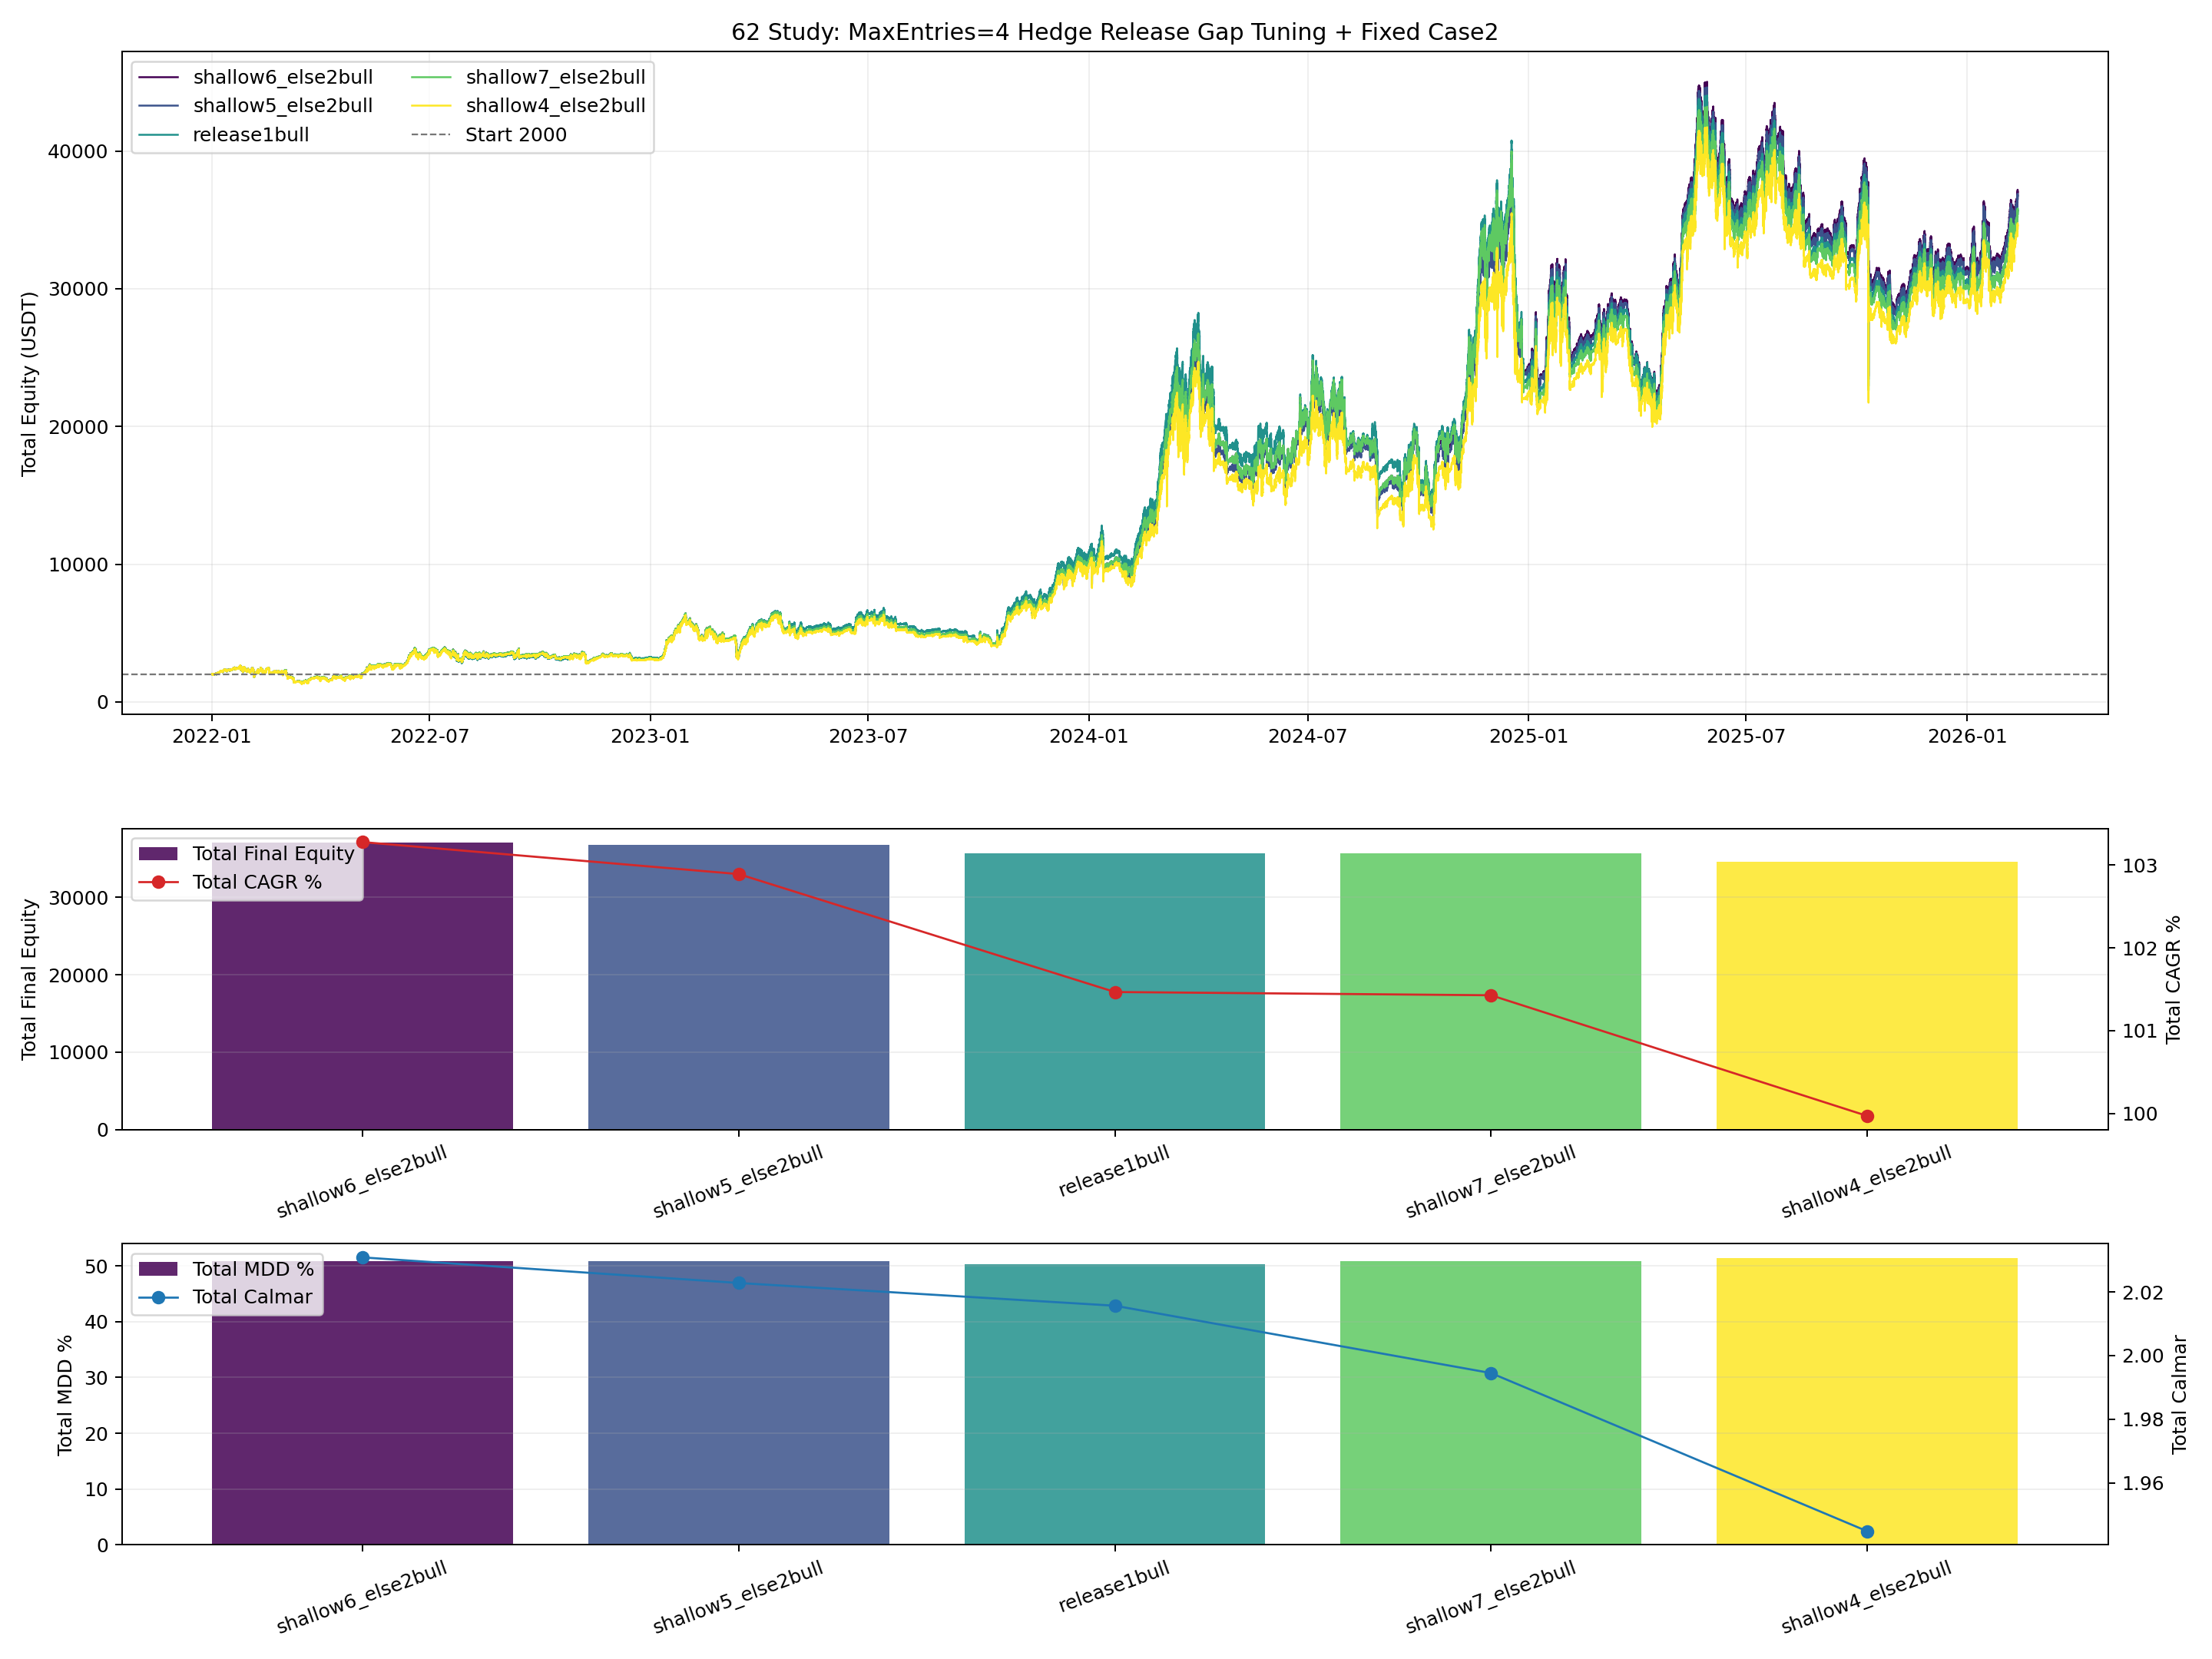

Write Python code to recreate this figure.
from __future__ import annotations

import importlib.util
import sys
from pathlib import Path

import matplotlib.pyplot as plt
import numpy as np
import pandas as pd


BASE_47_PATH = Path("47_backtest_btcusdt_scale06_adx002_case1_standalone.py")
INPUT_CASE2_CURVE_CSV = Path("42_backtest_btcusdt_scale06_adx002_equity_combo_curves.csv")

OUT_BASE = "62_backtest_btcusdt_scale06_adx002_case1_m4_hedge_release_gap_tune"
OUT_PNG = Path(f"{OUT_BASE}.png")
OUT_CSV = Path(f"{OUT_BASE}.csv")
OUT_MD = Path(f"{OUT_BASE}.md")
OUT_CURVES_CSV = Path(f"{OUT_BASE}_curves.csv")

INITIAL_CAPITAL_CASE = 1000.0
INITIAL_CAPITAL_TOTAL = 2000.0
ENTRY_SCALE = 0.60
MAX_ENTRIES = 4
VERIFY_TOL = 1e-6

DCA_DROP_PCT = 0.0050

VARIANTS = [
    {"variant": "release1bull", "bullish_close_bars": 1, "shallow_gap_pct": -1.0},
    {"variant": "shallow4_else2bull", "bullish_close_bars": 2, "shallow_gap_pct": 0.04},
    {"variant": "shallow5_else2bull", "bullish_close_bars": 2, "shallow_gap_pct": 0.05},
    {"variant": "shallow6_else2bull", "bullish_close_bars": 2, "shallow_gap_pct": 0.06},
    {"variant": "shallow7_else2bull", "bullish_close_bars": 2, "shallow_gap_pct": 0.07},
]

EXPECTED_BASELINE_TOTAL = {
    "final_equity": 35703.728400496766,
    "cagr_pct": 101.4673658152283,
    "mdd_pct": 50.338739340819494,
}


def load_module(alias: str, path: Path):
    if not path.exists():
        raise FileNotFoundError(f"Missing script: {path}")
    spec = importlib.util.spec_from_file_location(alias, path)
    if spec is None or spec.loader is None:
        raise RuntimeError(f"Cannot load module from: {path}")
    module = importlib.util.module_from_spec(spec)
    sys.modules[alias] = module
    spec.loader.exec_module(module)
    return module


def _fmt(v: float, digits: int = 4) -> str:
    if pd.isna(v):
        return "N/A"
    return f"{float(v):.{digits}f}"


def load_case2_curve() -> pd.DataFrame:
    case2 = pd.read_csv(INPUT_CASE2_CURVE_CSV, parse_dates=["timestamp"])[["timestamp", "equity_case2"]]
    return case2.sort_values("timestamp").drop_duplicates(subset=["timestamp"]).reset_index(drop=True)


def build_total_curve(case1_curve: pd.DataFrame, case2_curve: pd.DataFrame) -> pd.DataFrame:
    c1 = case1_curve[["timestamp", "equity"]].rename(columns={"equity": "equity_case1"})
    merged = pd.merge(c1, case2_curve, on="timestamp", how="outer").sort_values("timestamp").reset_index(drop=True)
    merged["equity_case1"] = merged["equity_case1"].ffill()
    merged["equity_case2"] = merged["equity_case2"].ffill()
    merged = merged.dropna(subset=["equity_case1", "equity_case2"]).copy()
    merged["equity_total"] = merged["equity_case1"] + merged["equity_case2"]
    return merged


def compute_curve_stats(curve: pd.DataFrame, col: str, initial_capital: float) -> dict:
    series = curve[col].astype(float)
    final_equity = float(series.iloc[-1])
    total_return_pct = ((final_equity / float(initial_capital)) - 1.0) * 100.0

    elapsed_days = (curve["timestamp"].iloc[-1] - curve["timestamp"].iloc[0]).total_seconds() / 86400.0
    years = max(elapsed_days / 365.25, 1e-9)
    cagr_pct = ((final_equity / float(initial_capital)) ** (1.0 / years) - 1.0) * 100.0

    dd = series / series.cummax() - 1.0
    max_drawdown_pct = float(-dd.min() * 100.0)
    calmar_ratio = float(cagr_pct / max_drawdown_pct) if max_drawdown_pct > 0 else np.nan
    return {
        "final_equity": final_equity,
        "total_return_pct": total_return_pct,
        "cagr_pct": cagr_pct,
        "max_drawdown_pct": max_drawdown_pct,
        "calmar_ratio": calmar_ratio,
    }


def build_variant_class(base_cls, bullish_close_bars: int, shallow_gap_pct: float):
    bullish_close_bars_value = int(bullish_close_bars)
    shallow_gap_pct_value = float(shallow_gap_pct)

    class HedgeReleaseDelayCase(base_cls):
        max_entries_cap = MAX_ENTRIES
        dca_drop_pct = DCA_DROP_PCT
        bullish_close_bars = bullish_close_bars_value
        shallow_gap_pct = shallow_gap_pct_value

        def __init__(self, *args, **kwargs):
            super().__init__(*args, **kwargs)
            self.stats["hedge_topup_events"] = 0
            self.stats["dca_signal_events"] = 0
            self.stats["bullish_hold_bars"] = 0
            self.stats["early_release_events"] = 0
            self.bullish_release_streak = 0

        def _desired_full_hedge_qty(self) -> float:
            if self.position_quantity > 0:
                self.hedge_base_qty = float(self.position_quantity)
            base_qty = float(self.hedge_base_qty)
            if base_qty <= 0:
                return 0.0
            return base_qty * float(self.max_entries_cap)

        def _add_to_position(self, price: float, timestamp, quantity: float, tag: str):
            if not self.current_position or quantity <= 0 or self.position_quantity <= 0:
                return

            pos = self.current_position
            max_position = self.position_quantity * self.max_entries_cap
            add_qty = min(quantity, max_position - pos["quantity"])
            if add_qty <= 0:
                return

            value = add_qty * price
            commission = value * self.commission
            total_qty = pos["quantity"] + add_qty
            new_avg = (pos["avg_entry"] * pos["quantity"] + price * add_qty) / total_qty

            self.capital -= commission
            pos["avg_entry"] = float(new_avg)
            pos["quantity"] = float(total_qty)
            pos["total_commission"] += float(commission)
            self.entry_count = max(1, round(total_qty / self.position_quantity))
            self.recent_trade = [float(price), pos["side"]]
            self._update_cooldown()

            exec_side = "BUY" if pos["side"] == "LONG" else "SELL"
            self._mark_order(timestamp, price, exec_side, add_qty, tag)

        def _open_hedge_short(self, price: float, timestamp):
            desired_qty = self._desired_full_hedge_qty()
            if desired_qty <= 0:
                return

            if self.hedge_position is None:
                open_commission = desired_qty * price * self.commission
                self.capital -= open_commission
                self.hedge_position = {
                    "side": "SHORT",
                    "avg_entry": float(price),
                    "quantity": float(desired_qty),
                    "entry_time": pd.to_datetime(timestamp),
                    "total_commission": float(open_commission),
                }
                self._mark_order(timestamp, price, "SELL", desired_qty, "HEDGE_OPEN")
                self.stats["hedge_open_events"] += 1
                return

            current_qty = float(self.hedge_position["quantity"])
            add_qty = desired_qty - current_qty
            if add_qty <= 1e-12:
                return
            self._topup_hedge_short(price, timestamp, add_qty)

        def _topup_hedge_short(self, price: float, timestamp, add_qty: float):
            if self.hedge_position is None or add_qty <= 0:
                return
            pos = self.hedge_position
            value = add_qty * price
            commission = value * self.commission
            total_qty = pos["quantity"] + add_qty
            new_avg = (pos["avg_entry"] * pos["quantity"] + price * add_qty) / total_qty

            self.capital -= commission
            pos["avg_entry"] = float(new_avg)
            pos["quantity"] = float(total_qty)
            pos["total_commission"] += float(commission)
            self._mark_order(timestamp, price, "SELL", add_qty, "HEDGE_TOPUP")
            self.stats["hedge_topup_events"] = int(self.stats.get("hedge_topup_events", 0)) + 1

        def _process_long_entry(self, price: float, timestamp, adx: float, current_time: int):
            if not self.current_position:
                if self.capital <= 0:
                    return
                qty = (self.capital / price) * self.entry_scale
                self._open_position("LONG", price, timestamp, qty, "OPEN")
                self.last_order_time = current_time
                return

            if self.current_position["side"] == "LONG":
                trigger_price = self.recent_trade[0] * (1.0 - self.dca_drop_pct)
                if price <= trigger_price:
                    mult = self._get_adx_multiplier(adx)
                    if mult > 0:
                        self.stats["dca_signal_events"] = int(self.stats.get("dca_signal_events", 0)) + 1
                        self._add_to_position(price, timestamp, self.position_quantity * mult, f"DCA_x{mult}")
                        self.last_order_time = current_time
                return

            self._execute_reverse_signal("LONG", price, timestamp, current_time)

        def _manage_trend_hedge(self, confirmed_trend_4h, price: float, timestamp, is_new_4h_bucket: bool):
            if not is_new_4h_bucket:
                return
            if confirmed_trend_4h not in ("bullish", "bearish"):
                return

            if confirmed_trend_4h == "bearish":
                self.bullish_release_streak = 0
                self._open_hedge_short(price, timestamp)
                return

            if self.hedge_position is None:
                self.bullish_release_streak = 0
                return

            self.bullish_release_streak += 1
            if self.shallow_gap_pct >= 0 and self.current_position and self.current_position["side"] == "LONG":
                avg_entry = float(self.current_position["avg_entry"])
                if price >= avg_entry * (1.0 - self.shallow_gap_pct):
                    self._close_hedge_short(price, timestamp, "Trend Up EarlyRelease")
                    self.bullish_release_streak = 0
                    self.stats["early_release_events"] = int(self.stats.get("early_release_events", 0)) + 1
                    return

            if self.bullish_release_streak >= self.bullish_close_bars:
                self._close_hedge_short(price, timestamp, "Trend Up")
                self.bullish_release_streak = 0
                return

            self.stats["bullish_hold_bars"] = int(self.stats.get("bullish_hold_bars", 0)) + 1

        def run(self, df_1m: pd.DataFrame, df_4h: pd.DataFrame, backtest_start_date=None):
            self.bullish_release_streak = 0
            return super().run(df_1m, df_4h, backtest_start_date=backtest_start_date)

    return HedgeReleaseDelayCase


def save_plot(curve_map: dict[str, pd.DataFrame], metrics_df: pd.DataFrame):
    fig, axes = plt.subplots(3, 1, figsize=(16, 12), sharex=False, gridspec_kw={"height_ratios": [2.2, 1.0, 1.0]})
    ax_eq, ax_cagr, ax_mdd = axes

    cmap = plt.get_cmap("viridis")
    variants = metrics_df["variant"].tolist()
    colors = {v: cmap(i / max(1, len(variants) - 1)) for i, v in enumerate(variants)}

    for variant in variants:
        curve = curve_map.get(variant)
        if curve is None or curve.empty:
            continue
        ax_eq.plot(curve["timestamp"], curve["equity_total"], linewidth=1.0, color=colors[variant], label=variant)
    ax_eq.axhline(INITIAL_CAPITAL_TOTAL, color="#777777", linestyle="--", linewidth=0.9, label=f"Start {INITIAL_CAPITAL_TOTAL:.0f}")
    ax_eq.set_title("62 Study: MaxEntries=4 Hedge Release Gap Tuning + Fixed Case2")
    ax_eq.set_ylabel("Total Equity (USDT)")
    ax_eq.grid(True, alpha=0.2)
    ax_eq.legend(loc="upper left", ncol=2)

    ax_cagr.bar(metrics_df["variant"], metrics_df["total_final_equity"], color=[colors[v] for v in variants], alpha=0.85, label="Total Final Equity")
    ax_cagr.set_ylabel("Total Final Equity")
    ax_cagr.grid(True, axis="y", alpha=0.2)
    ax_cagr.tick_params(axis="x", rotation=20)
    ax_cagr_t = ax_cagr.twinx()
    ax_cagr_t.plot(metrics_df["variant"], metrics_df["total_cagr_pct"], color="#d62728", marker="o", linewidth=1.1, label="Total CAGR %")
    ax_cagr_t.set_ylabel("Total CAGR %")
    h1, l1 = ax_cagr.get_legend_handles_labels()
    h2, l2 = ax_cagr_t.get_legend_handles_labels()
    ax_cagr.legend(h1 + h2, l1 + l2, loc="upper left")

    ax_mdd.bar(metrics_df["variant"], metrics_df["total_mdd_pct"], color=[colors[v] for v in variants], alpha=0.85, label="Total MDD %")
    ax_mdd.set_ylabel("Total MDD %")
    ax_mdd.grid(True, axis="y", alpha=0.2)
    ax_mdd.tick_params(axis="x", rotation=20)
    ax_mdd_t = ax_mdd.twinx()
    ax_mdd_t.plot(metrics_df["variant"], metrics_df["total_calmar_ratio"], color="#1f77b4", marker="o", linewidth=1.1, label="Total Calmar")
    ax_mdd_t.set_ylabel("Total Calmar")
    h3, l3 = ax_mdd.get_legend_handles_labels()
    h4, l4 = ax_mdd_t.get_legend_handles_labels()
    ax_mdd.legend(h3 + h4, l3 + l4, loc="upper left")

    plt.tight_layout()
    plt.savefig(OUT_PNG, dpi=180)
    plt.close(fig)


def save_report(metrics_df: pd.DataFrame):
    best_cagr = metrics_df.sort_values("total_cagr_pct", ascending=False).iloc[0]
    best_mdd = metrics_df.sort_values("total_mdd_pct", ascending=True).iloc[0]
    best_calmar = metrics_df.sort_values("total_calmar_ratio", ascending=False).iloc[0]
    baseline = metrics_df[metrics_df["variant"] == "release1bull"].iloc[0]
    improved = metrics_df[
        (metrics_df["total_cagr_pct"] > baseline["total_cagr_pct"])
        & (metrics_df["total_mdd_pct"] < baseline["total_mdd_pct"])
    ].copy()

    lines: list[str] = []
    lines.append("# 62 Backtest: MaxEntries=4 Hedge Release Gap Tuning")
    lines.append("")
    lines.append("## Setup")
    lines.append("- `case1` uses study-51 baseline: `max_entries=4`, matched hedge size, original `dca_drop=0.50%`.")
    lines.append("- `case2` stays fixed as study-42 case2 curve.")
    lines.append("- Variant idea: use the best 61-structure (`2 bullish bars unless the long is only shallowly underwater`) and tune the shallow-release gap itself.")
    lines.append("")
    lines.append("## Results")
    lines.append("")
    lines.append("| Variant | Bullish Close Bars | Shallow Gap % | Total Final Equity | Total CAGR % | Total MDD % | Total Calmar | Case1 CAGR % | Case1 MDD % | Bullish Hold | Early Release |")
    lines.append("|---|---:|---:|---:|---:|---:|---:|---:|---:|---:|---:|")
    for _, r in metrics_df.iterrows():
        lines.append(
            f"| `{r['variant']}` | {int(r['bullish_close_bars'])} | {_fmt(max(r['shallow_gap_pct'], 0.0) * 100.0)} | "
            f"{_fmt(r['total_final_equity'])} | {_fmt(r['total_cagr_pct'])} | {_fmt(r['total_mdd_pct'])} | "
            f"{_fmt(r['total_calmar_ratio'])} | {_fmt(r['case1_cagr_pct'])} | {_fmt(r['case1_mdd_pct'])} | "
            f"{int(r['bullish_hold_bars'])} | {int(r['early_release_events'])} |"
        )
    lines.append("")
    lines.append("## Best Cases")
    lines.append(f"- Best total CAGR: `{best_cagr['variant']}` (`{_fmt(best_cagr['total_cagr_pct'])}%`).")
    lines.append(f"- Lowest total MDD: `{best_mdd['variant']}` (`{_fmt(best_mdd['total_mdd_pct'])}%`).")
    lines.append(f"- Best total Calmar: `{best_calmar['variant']}` (`{_fmt(best_calmar['total_calmar_ratio'])}`).")
    lines.append("")
    lines.append("## Delta vs release1bull")
    lines.append("| Variant | Total Final Equity Delta | Total CAGR Delta (pp) | Total MDD Delta (pp) | Total Calmar Delta |")
    lines.append("|---|---:|---:|---:|---:|")
    for _, r in metrics_df.iterrows():
        lines.append(
            f"| `{r['variant']}` | {_fmt(r['total_final_equity'] - baseline['total_final_equity'])} | "
            f"{_fmt(r['total_cagr_pct'] - baseline['total_cagr_pct'])} | "
            f"{_fmt(r['total_mdd_pct'] - baseline['total_mdd_pct'])} | "
            f"{_fmt(r['total_calmar_ratio'] - baseline['total_calmar_ratio'])} |"
        )
    lines.append("")
    lines.append("## Dominance Check")
    if improved.empty:
        lines.append("- No tested hedge-release-delay variant achieved both `higher total CAGR` and `lower total MDD` than `release1bull`.")
    else:
        for _, r in improved.iterrows():
            lines.append(
                f"- `{r['variant']}` dominates baseline: CAGR `{_fmt(r['total_cagr_pct'])}%` vs `{_fmt(baseline['total_cagr_pct'])}%`, "
                f"MDD `{_fmt(r['total_mdd_pct'])}%` vs `{_fmt(baseline['total_mdd_pct'])}%`."
            )
    lines.append("")
    lines.append("## Interpretation")
    lines.append("- If a variant helps, it means hedge losses were being realized too early on single-bucket bullish flips.")
    lines.append("- Waiting too long to release hedge will drag rebounds, so the tradeoff is whipsaw protection versus recovery participation.")
    lines.append("- The key metric is whether there is a shallow-gap sweet spot that preserves the 61 CAGR gain without giving back total MDD.")
    lines.append("")
    lines.append("## Outputs")
    lines.append(f"- Plot: `{OUT_PNG}`")
    lines.append(f"- Metrics CSV: `{OUT_CSV}`")
    lines.append(f"- Curves CSV: `{OUT_CURVES_CSV}`")
    lines.append(f"- Report: `{OUT_MD}`")

    OUT_MD.write_text("\n".join(lines), encoding="utf-8")


def run():
    m47 = load_module("m47_52", BASE_47_PATH)
    case2_curve = load_case2_curve()

    df_1m, df_4h = m47.load_data_no_filter()
    df_1m = df_1m[(df_1m.index >= m47.BACKTEST_START) & (df_1m.index <= m47.BACKTEST_END)].copy()

    rows: list[dict] = []
    total_curve_rows: list[pd.DataFrame] = []
    curve_map: dict[str, pd.DataFrame] = {}

    for cfg in VARIANTS:
        cls = build_variant_class(m47.LiveParityNoLookahead, cfg["bullish_close_bars"], cfg["shallow_gap_pct"])
        bt = cls(
            symbol=m47.SYMBOL,
            initial_capital=INITIAL_CAPITAL_CASE,
            commission=m47.COMMISSION,
            entry_scale=ENTRY_SCALE,
        )
        m47.configure_baseline_params(bt)
        bt.run(df_1m, df_4h, backtest_start_date=m47.BACKTEST_START)

        case1_metrics = m47.calculate_metrics(bt, INITIAL_CAPITAL_CASE)
        eq_case1 = pd.DataFrame(bt.equity_curve)
        eq_case1["timestamp"] = pd.to_datetime(eq_case1["timestamp"])
        total_curve = build_total_curve(eq_case1[["timestamp", "equity"]], case2_curve)
        total_stats = compute_curve_stats(total_curve, "equity_total", INITIAL_CAPITAL_TOTAL)

        total_curve["variant"] = cfg["variant"]
        total_curve_rows.append(total_curve)
        curve_map[cfg["variant"]] = total_curve.copy()

        rows.append(
            {
                "variant": cfg["variant"],
                "bullish_close_bars": cfg["bullish_close_bars"],
                "shallow_gap_pct": cfg["shallow_gap_pct"],
                "case1_final_equity": float(case1_metrics["final_equity"]),
                "case1_cagr_pct": float(case1_metrics["cagr_pct"]),
                "case1_mdd_pct": float(case1_metrics["max_drawdown_pct"]),
                "case1_calmar_ratio": float(case1_metrics["calmar_ratio"]),
                "total_final_equity": total_stats["final_equity"],
                "total_return_pct": total_stats["total_return_pct"],
                "total_cagr_pct": total_stats["cagr_pct"],
                "total_mdd_pct": total_stats["max_drawdown_pct"],
                "total_calmar_ratio": total_stats["calmar_ratio"],
                "dca_signal_events": int(bt.stats.get("dca_signal_events", 0)),
                "hedge_open_events": int(bt.stats.get("hedge_open_events", 0)),
                "hedge_close_events": int(bt.stats.get("hedge_close_events", 0)),
                "hedge_topup_events": int(bt.stats.get("hedge_topup_events", 0)),
                "bullish_hold_bars": int(bt.stats.get("bullish_hold_bars", 0)),
                "early_release_events": int(bt.stats.get("early_release_events", 0)),
            }
        )

    metrics_df = pd.DataFrame(rows)
    curves_df = pd.concat(total_curve_rows, ignore_index=True)

    baseline = metrics_df[metrics_df["variant"] == "release1bull"].iloc[0]
    if abs(float(baseline["total_final_equity"]) - EXPECTED_BASELINE_TOTAL["final_equity"]) > VERIFY_TOL:
        raise ValueError("baseline total final equity mismatch")
    if abs(float(baseline["total_cagr_pct"]) - EXPECTED_BASELINE_TOTAL["cagr_pct"]) > 1e-6:
        raise ValueError("baseline total cagr mismatch")
    if abs(float(baseline["total_mdd_pct"]) - EXPECTED_BASELINE_TOTAL["mdd_pct"]) > 1e-6:
        raise ValueError("baseline total mdd mismatch")

    metrics_df = metrics_df.sort_values(["total_calmar_ratio", "total_cagr_pct"], ascending=[False, False]).reset_index(drop=True)
    metrics_df.to_csv(OUT_CSV, index=False)
    curves_df.to_csv(OUT_CURVES_CSV, index=False)
    save_plot(curve_map, metrics_df)
    save_report(metrics_df)

    print(f"saved_plot={OUT_PNG}")
    print(f"saved_metrics={OUT_CSV}")
    print(f"saved_curves={OUT_CURVES_CSV}")
    print(f"saved_report={OUT_MD}")
    print(metrics_df.to_string(index=False))


if __name__ == "__main__":
    run()
